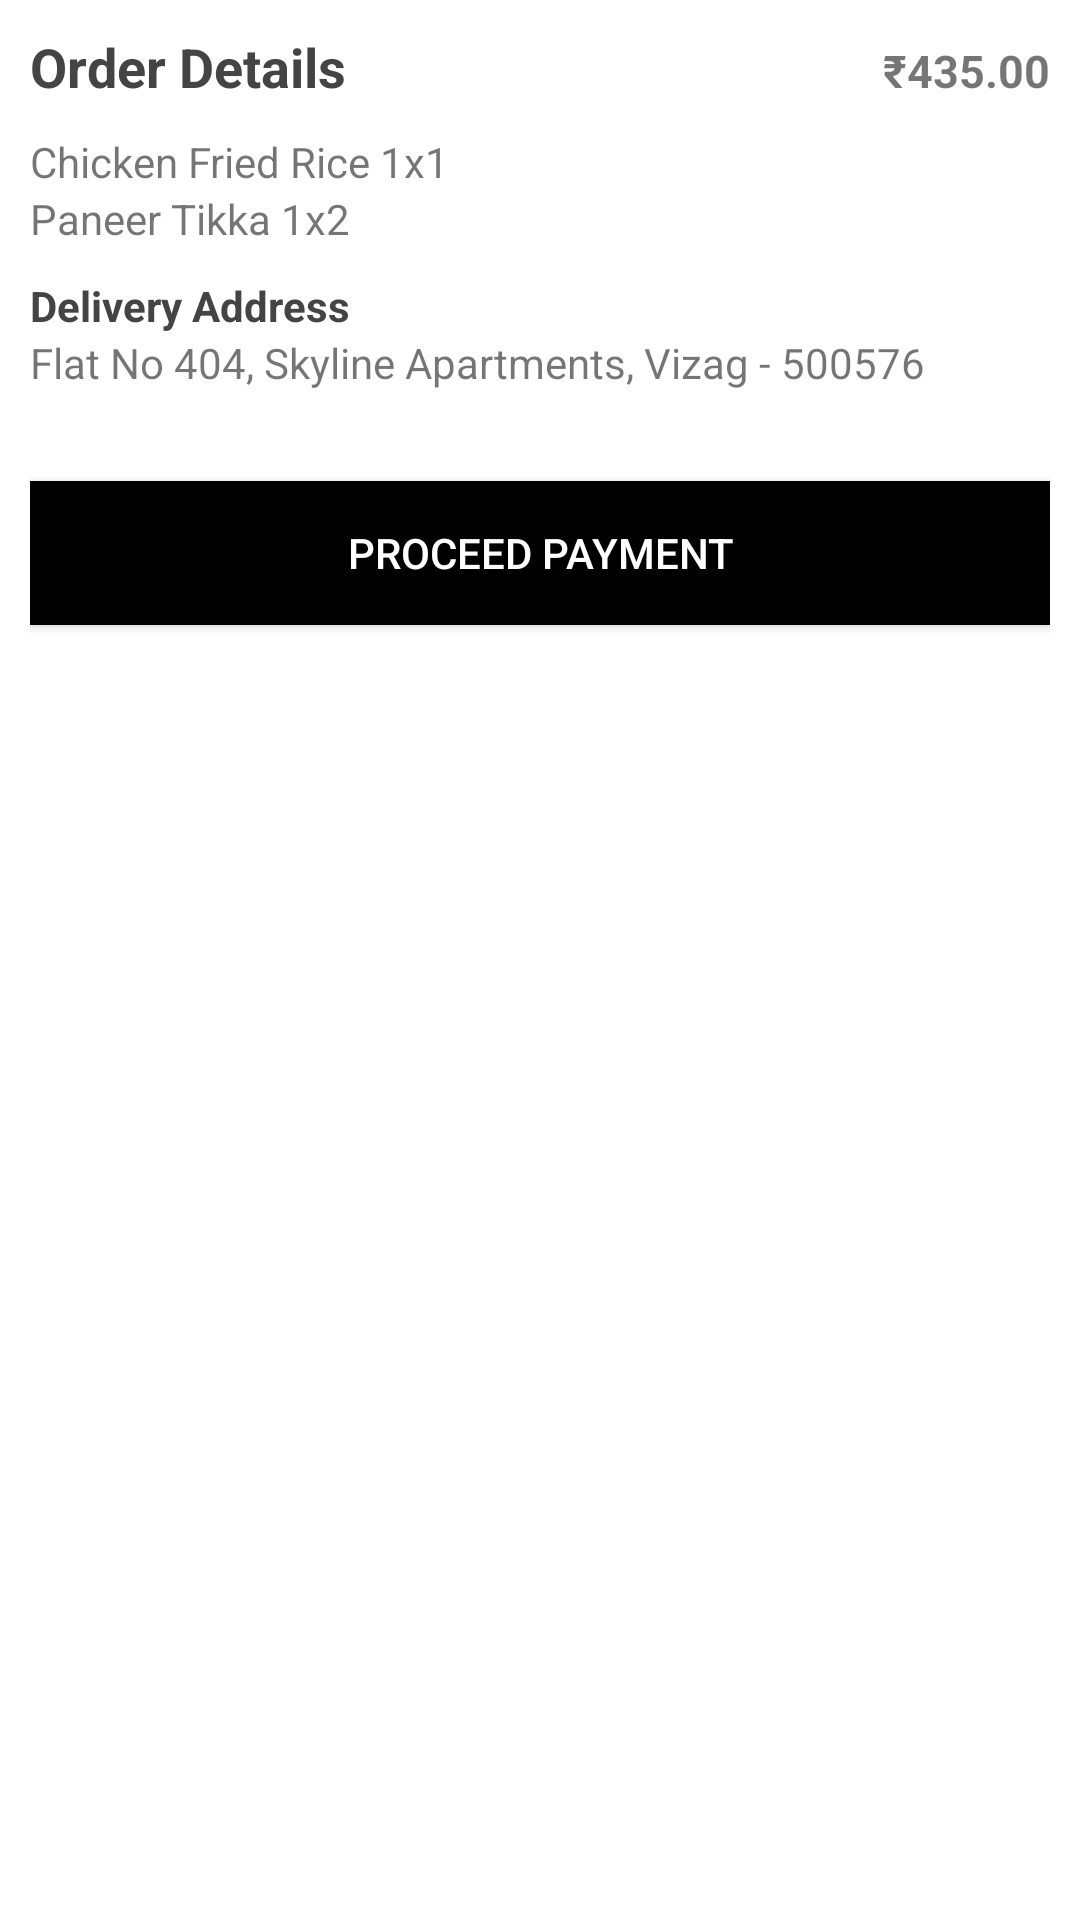

Produce the Android XML layout that renders to this screen, including the resource entries it uses.
<!-- AndroidManifest.xml: application theme AppTheme -->
<!-- res/layout/bottom_sheet.xml -->
<?xml version="1.0" encoding="utf-8"?>
<LinearLayout xmlns:android="http://schemas.android.com/apk/res/android"
              xmlns:app="http://schemas.android.com/apk/res-auto"
              android:id="@+id/bottom_sheet"
              android:layout_width="match_parent"
              android:layout_height="match_parent"
              android:background="#fff"
              android:orientation="vertical"
              android:padding="10dp"
              app:behavior_hideable="true"
              app:behavior_peekHeight="56dp"
              app:layout_behavior="com.google.android.material.bottomsheet.BottomSheetBehavior">

    <LinearLayout
            android:layout_width="match_parent"
            android:layout_height="wrap_content"
            android:orientation="horizontal"
            android:layout_gravity="center_vertical"
            android:weightSum="3">

        <TextView
                android:layout_width="0dp"
                android:layout_height="wrap_content"
                android:layout_marginBottom="10dp"
                android:layout_weight="2"
                android:text="Order Details"
                android:textColor="#444"
                android:textSize="18dp"
                android:textStyle="bold"/>

        <TextView
                android:layout_width="0dp"
                android:gravity="right"
                android:layout_height="wrap_content"
                android:layout_weight="1"
                android:textStyle="bold"
                android:textSize="15dp"
                android:text="₹435.00"></TextView>
    </LinearLayout>


    <TextView
            android:layout_width="wrap_content"
            android:layout_height="wrap_content"
            android:text="Chicken Fried Rice 1x1"/>

    <TextView
            android:layout_width="wrap_content"
            android:layout_height="wrap_content"
            android:text="Paneer Tikka 1x2"/>

    <TextView
            android:layout_width="wrap_content"
            android:layout_height="wrap_content"
            android:layout_marginTop="10dp"
            android:text="Delivery Address"
            android:textColor="#444"
            android:textStyle="bold"/>

    <TextView
            android:layout_width="wrap_content"
            android:layout_height="wrap_content"
            android:text="Flat No 404, Skyline Apartments, Vizag - 500576"/>

    <Button
            android:layout_width="match_parent"
            android:layout_height="wrap_content"
            android:layout_marginTop="30dp"
            android:background="#000"
            android:foreground="?attr/selectableItemBackground"
            android:text="PROCEED PAYMENT"
            android:textColor="#fff"/>

</LinearLayout>
<!-- resources referenced by this layout -->
<resources>
  <style name="AppTheme" parent="Theme.AppCompat.Light.DarkActionBar">
          
          <item name="colorPrimary">@color/colorPrimary</item>
          <item name="colorPrimaryDark">@color/colorPrimaryDark</item>
          <item name="colorAccent">@color/colorAccent</item>
          <item name="android:windowBackground">@color/background</item>
      </style>
  <color name="colorPrimary">#008577</color>
  <color name="colorPrimaryDark">#00574B</color>
  <color name="colorAccent">#D81B60</color>
  <color name="background">#E6E6E6</color>
</resources>
